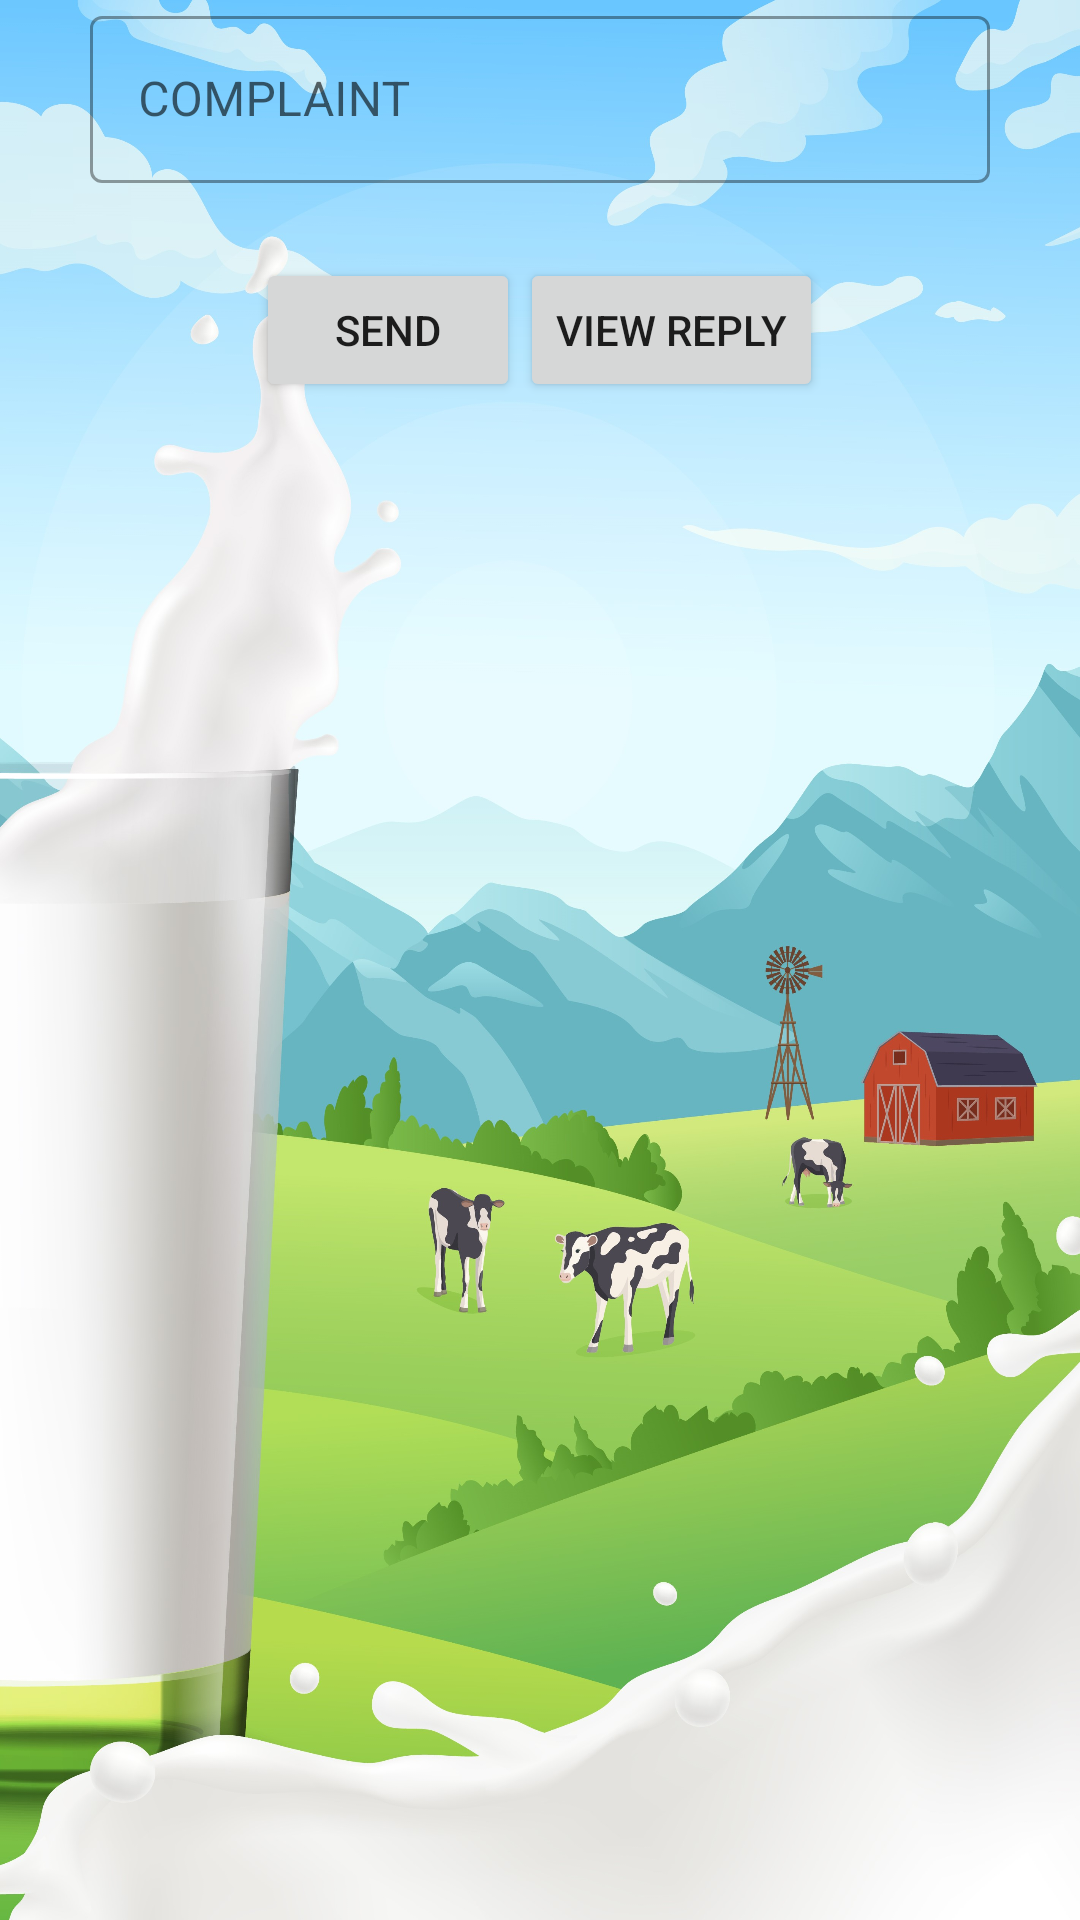

Here is an Android app screen rendered from its layout file. Give the layout XML and the strings, colors and styles it references.
<!-- AndroidManifest.xml: application theme Theme.Dairymanagement -->
<!-- res/layout/activity_complaint.xml -->
<?xml version="1.0" encoding="utf-8"?>
<LinearLayout xmlns:android="http://schemas.android.com/apk/res/android"
    xmlns:app="http://schemas.android.com/apk/res-auto"
    xmlns:tools="http://schemas.android.com/tools"
    android:layout_width="match_parent"
    android:layout_height="match_parent"
    android:orientation="vertical"
    android:background="@drawable/bguser"
    tools:context=".complaint">


    <TableRow
        android:layout_width="300dp"
        android:layout_gravity="center_horizontal"
        android:layout_height="wrap_content"
        android:layout_marginBottom="25dp">

        <LinearLayout
            android:layout_width="match_parent"
            android:layout_height="wrap_content"
            >
            <com.google.android.material.textfield.TextInputLayout
                android:layout_width="match_parent"
                android:layout_height="wrap_content"
                style="@style/Widget.MaterialComponents.TextInputLayout.OutlinedBox">

                <com.google.android.material.textfield.TextInputEditText
                    android:id="@+id/editTextTextPersonName17"
                    android:layout_width="match_parent"
                    android:layout_height="wrap_content"
                    android:layout_gravity="center_horizontal"
                    android:hint="COMPLAINT"
                    android:inputType="text"
                    android:textColor="#306998">

                </com.google.android.material.textfield.TextInputEditText>
            </com.google.android.material.textfield.TextInputLayout>
        </LinearLayout>
    </TableRow>


    <TableRow
        android:layout_width="match_parent"
        android:layout_height="wrap_content"
        android:gravity="center">

        <Button
            android:id="@+id/button38"
            android:layout_width="wrap_content"
            android:layout_height="wrap_content"
            android:text="send" />

        <Button
            android:id="@+id/button29"
            android:layout_width="wrap_content"
            android:layout_height="wrap_content"
            android:text="view reply" />

    </TableRow>
</LinearLayout>
<!-- resources referenced by this layout -->
<resources>
  <!-- drawable bguser: jpg bitmap (drawable, 599047 bytes) -->
  <style name="Theme.Dairymanagement" parent="Theme.MaterialComponents.DayNight.DarkActionBar">
          
          <item name="colorPrimary">@color/purple_500</item>
          <item name="colorPrimaryVariant">@color/purple_700</item>
          <item name="colorOnPrimary">@color/white</item>
          
          <item name="colorSecondary">@color/teal_200</item>
          <item name="colorSecondaryVariant">@color/teal_700</item>
          <item name="colorOnSecondary">@color/black</item>
          
          <item name="android:statusBarColor" tools:targetApi="l">?attr/colorPrimaryVariant</item>
          
      </style>
  <color name="purple_500">#009688</color>
  <color name="purple_700">#A7A8A8</color>
  <color name="white">#FFFFFFFF</color>
  <color name="teal_200">#FF03DAC5</color>
  <color name="teal_700">#FF018786</color>
  <color name="black">#FF000000</color>
</resources>
